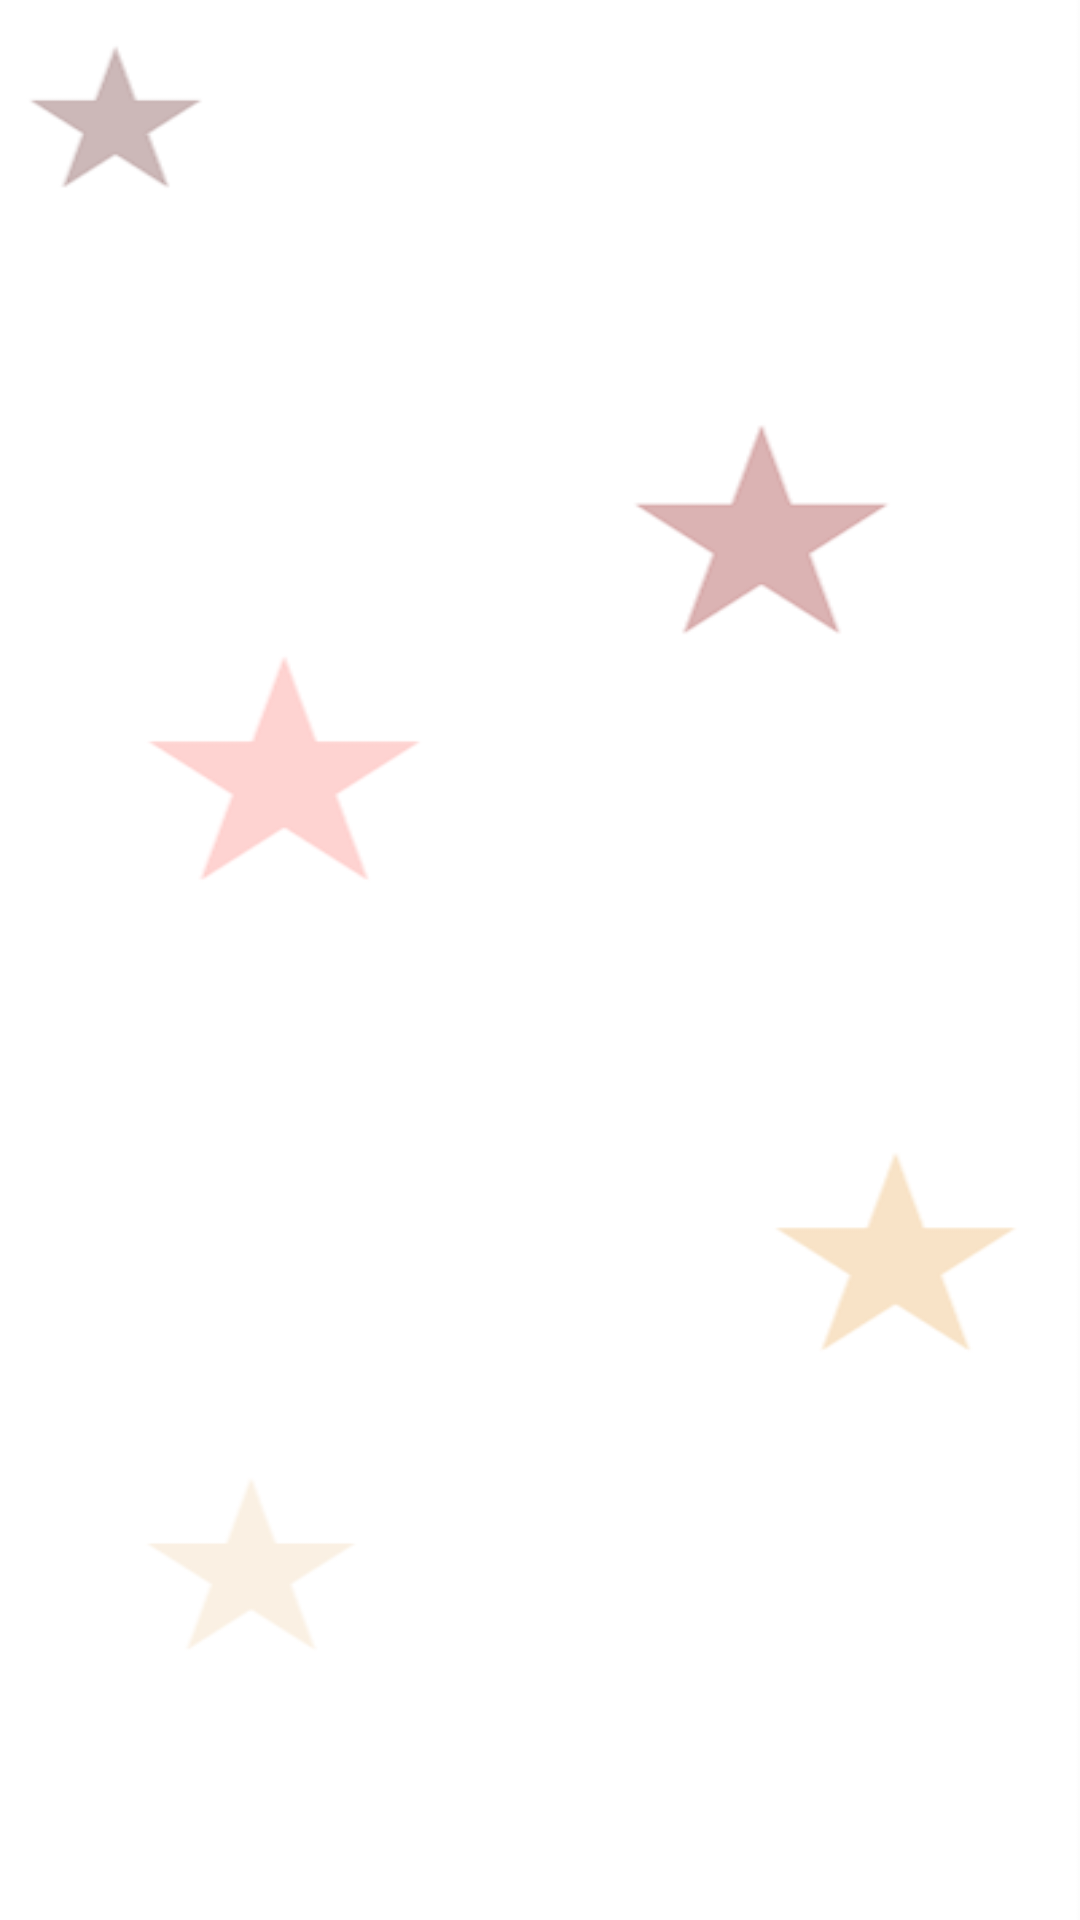

Android layout source for this screen:
<!-- AndroidManifest.xml: application theme Theme.KinoBilet -->
<!-- res/layout/fragment_premiere.xml -->
<?xml version="1.0" encoding="utf-8"?>
<FrameLayout
    xmlns:android="http://schemas.android.com/apk/res/android"
    xmlns:tools="http://schemas.android.com/tools"
    android:layout_width="match_parent"
    android:layout_height="match_parent"
    android:id="@+id/premiere"
    tools:context=".PremiereFragment">

    <androidx.recyclerview.widget.RecyclerView
        android:id="@+id/films_recycler"
        android:layout_width="match_parent"
        android:layout_height="match_parent"
        android:padding="16dp"
        android:layout_marginBottom="64dp" />

</FrameLayout>
<!-- resources referenced by this layout -->
<resources>
  <style name="Theme.KinoBilet" parent="Base.Theme.KinoBilet" />
  <style name="Base.Theme.KinoBilet" parent="Theme.Material3.DayNight.NoActionBar">
          <item name="android:windowBackground">@drawable/background</item>
          <item name="colorPrimary">@color/prime</item>
      </style>
  <!-- drawable background: png bitmap (drawable, 13613 bytes) -->
  <color name="prime">#880203</color>
</resources>
